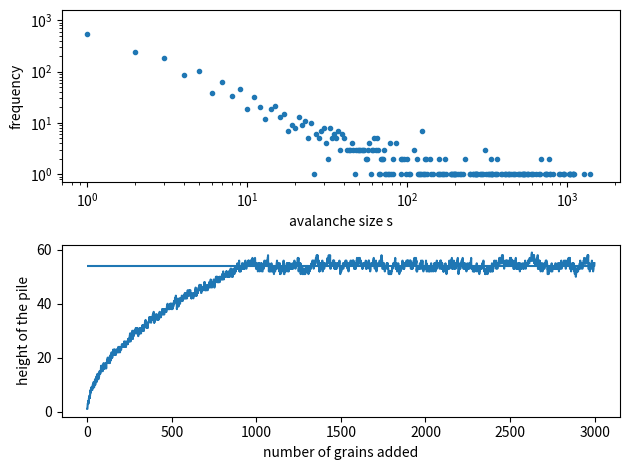

The matplotlib source for this figure:
# -*- coding: utf-8 -*-
"""
Implementation of the Oslo model.

[redacted]
@date 16.01.19
"""

import numpy as np
from matplotlib import pyplot as plt

class Oslo:
    """Oslo model class, implementing four states of the algorithm
    and collecting data.
    """
    
    def __init__(self, L_size):
        self.L_size = L_size
        self.state = np.zeros(L_size,dtype='uint') # state is array of slopes
        self.thresholds = np.random.randint(1, 3, size=L_size) # random slopes
        self.total_height = 0 # height of the pile
    
    def drive(self):
        """Drive the system at the left boundary"""
        self.state[0] = self.state[0] + 1
        self.total_height += 1
    
    def relax_site(self, site):
        """Relax site labelled as (integer) 0 <= 'site' < L_size. Returns True
        if a relaxation was needed once it completes, False if it was not
        required."""
        if self.state[site] <= self.thresholds[site]:
            return False # already stable
        
        if site == 0: # left boundary
            # not updating to the left
            self.state[site] = self.state[site] - 2
            self.state[site+1] = self.state[site+1] + 1
            self.total_height -= 1
        if site > 0 and site < self.L_size-1: #bulk site
            self.state[site-1] = self.state[site-1] + 1
            self.state[site] = self.state[site] - 2
            self.state[site+1] = self.state[site+1] + 1
        if site == self.L_size-1: #right site site
            self.state[site-1] = self.state[site-1] + 1
            self.state[site] = self.state[site] - 1 # different here
            # no right site to the rightmost
            
        # choose new threshold for relaxed site
        self.thresholds[site] = np.random.randint(1, 3) # uniform for now
        
        return True # relaxed that site
    
    def relax_system(self):
        """Relax the whole system; this is a function that hides the relaxation 
        implementation under the hood"""
        return self._relax_recursively(0)
    
    def _relax_recursively(self, start_site):
        """Recursive relaxation: if a site relaxes, it relaxes the 
        neighbouring sites in the same manner. Counts up number of 
        relaxations too. It is the simplest guarantee to make fewer scans 
        than a sweep, because it relaxes all sites that need it and checks 
        all the ones that could be relaxed but did not, covering all 
        possibilities without excessive checks."""
        relaxations = 0
        if self.relax_site(start_site):
            relaxations = 1
            if start_site > 0:
                relaxations = relaxations + self._relax_recursively(start_site - 1)
            if start_site < self.L_size-1:
                relaxations = relaxations + self._relax_recursively(start_site + 1)    
        return relaxations
    
    def height(self, site):
        """Returns height of a site. For zero site, we track it with total_heigth
        variable"""
        if site == 0:
            return self.total_height
        else:
            return np.sum(self.state[site:])
    
    def heights_arr(self):
        """Return array of heights"""
        return np.array([self.height(site) for site in range(self.L_size)])
    
    def __next__(self):
        """Make an iteration of Olso model algorithm"""
        self.drive()
        return self.relax_system()
    
    def __str__(self):
        return str(self.state)
    
    def __iter__(self):
        return self
    
if __name__ == "__main__":
    L_size = 32
    model = Oslo(L_size)
    T_total = 3000
    iterator = iter(model)
    avalanche_size_arr = list()
    height_time = list()
    for i in range(T_total):
        avalanche_size = next(iterator)
        avalanche_size_arr.append(avalanche_size)
        height_time.append(iterator.height(0))
        
    histogram = np.histogram(avalanche_size_arr, bins = range(0,max(avalanche_size_arr)))
    avalanche_size_bins = histogram[1][:-1]
    avalanche_size_histogram = histogram[0]
    fig, axes = plt.subplots(nrows=2, ncols=1)
    ax1, ax2 = axes
    
    ax1.loglog(avalanche_size_bins, avalanche_size_histogram, '.')
    ax1.set_xlabel("avalanche size s")
    ax1.set_ylabel("frequency")
    
    ax2.plot(height_time)
    ax2.hlines(53.9, 0, T_total)
    ax2.set_xlabel("number of grains added")
    ax2.set_ylabel("height of the pile")
    
    fig.tight_layout()